Run: headless pygame with SDL's dummy video driver; simulated clock (each Clock.tick advances the game by its frame time, no real sleeping); random seed 0; keys injected as events and as key.get_pressed() state; no mouse input.
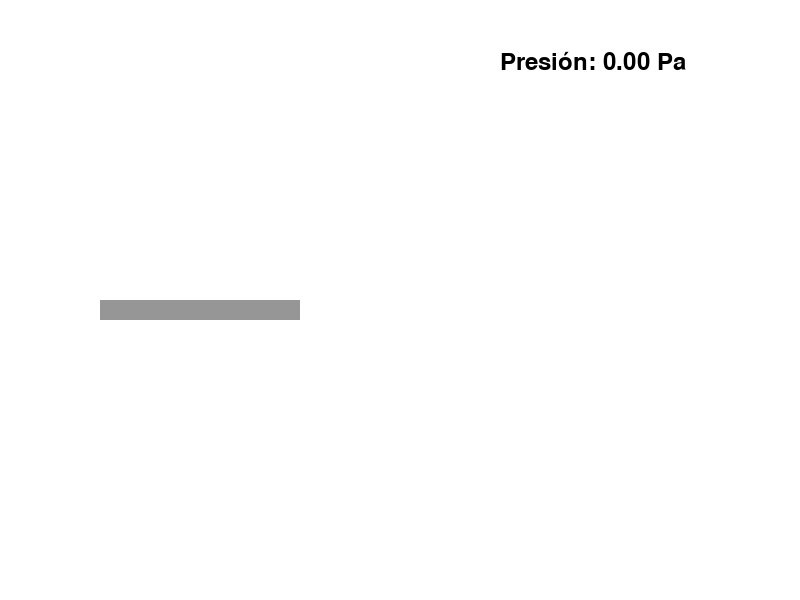
Frame 1 of 4 · flips 1–60 · no input
Frame 2 of 4 · flips 61–180 · tapped SPACE, RETURN · held RIGHT (→), D · screen unchanged from frame 1, image omitted
Frame 3 of 4 · flips 181–300 · held DOWN (↓), S · screen unchanged from frame 2, image omitted
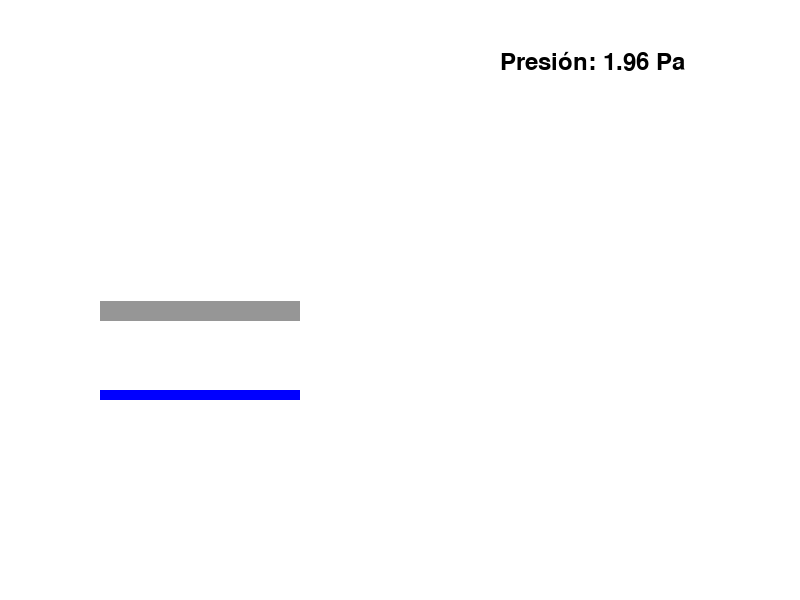
Frame 4 of 4 · flips 301–420 · held LEFT (←), A, UP (↑), W

The pygame program that drew these frames:

import pygame
import sys

# Inicialización de Pygame
pygame.init()
screen = pygame.display.set_mode((800, 600))
clock = pygame.time.Clock()

# Variables del simulador
piston_height = 100  # Altura inicial del pistón
water_level = 0  # Nivel inicial de agua
pressure = 0  # Presión inicial
piston_area = 50  # Área del pistón
max_water_level = 300  # Nivel máximo de agua

# Ciclo principal
running = True
while running:
    screen.fill((255, 255, 255))  # Fondo blanco

    # Manejo de eventos
    for event in pygame.event.get():
        if event.type == pygame.QUIT:
            running = False
        if event.type == pygame.KEYDOWN:
            if event.key == pygame.K_UP and water_level < max_water_level:
                water_level += 10  # Aumentar agua con flecha arriba
                pressure = (water_level * 9.8) / piston_area  # Ejemplo de cálculo de presión
                piston_height -= pressure  # Elevar pistón según presión

    # Dibujo de elementos en pantalla
    pygame.draw.rect(screen, (0, 0, 255), (100, 400 - water_level, 200, water_level))  # Agua
    pygame.draw.rect(screen, (150, 150, 150), (100, 400 - piston_height, 200, 20))  # Pistón

    # Texto para mostrar valores
    font = pygame.font.Font(None, 36)
    text_surface = font.render(f"Presión: {pressure:.2f} Pa", True, (0, 0, 0))
    screen.blit(text_surface, (500, 50))

    pygame.display.flip()
    clock.tick(30)

pygame.quit()
sys.exit()
